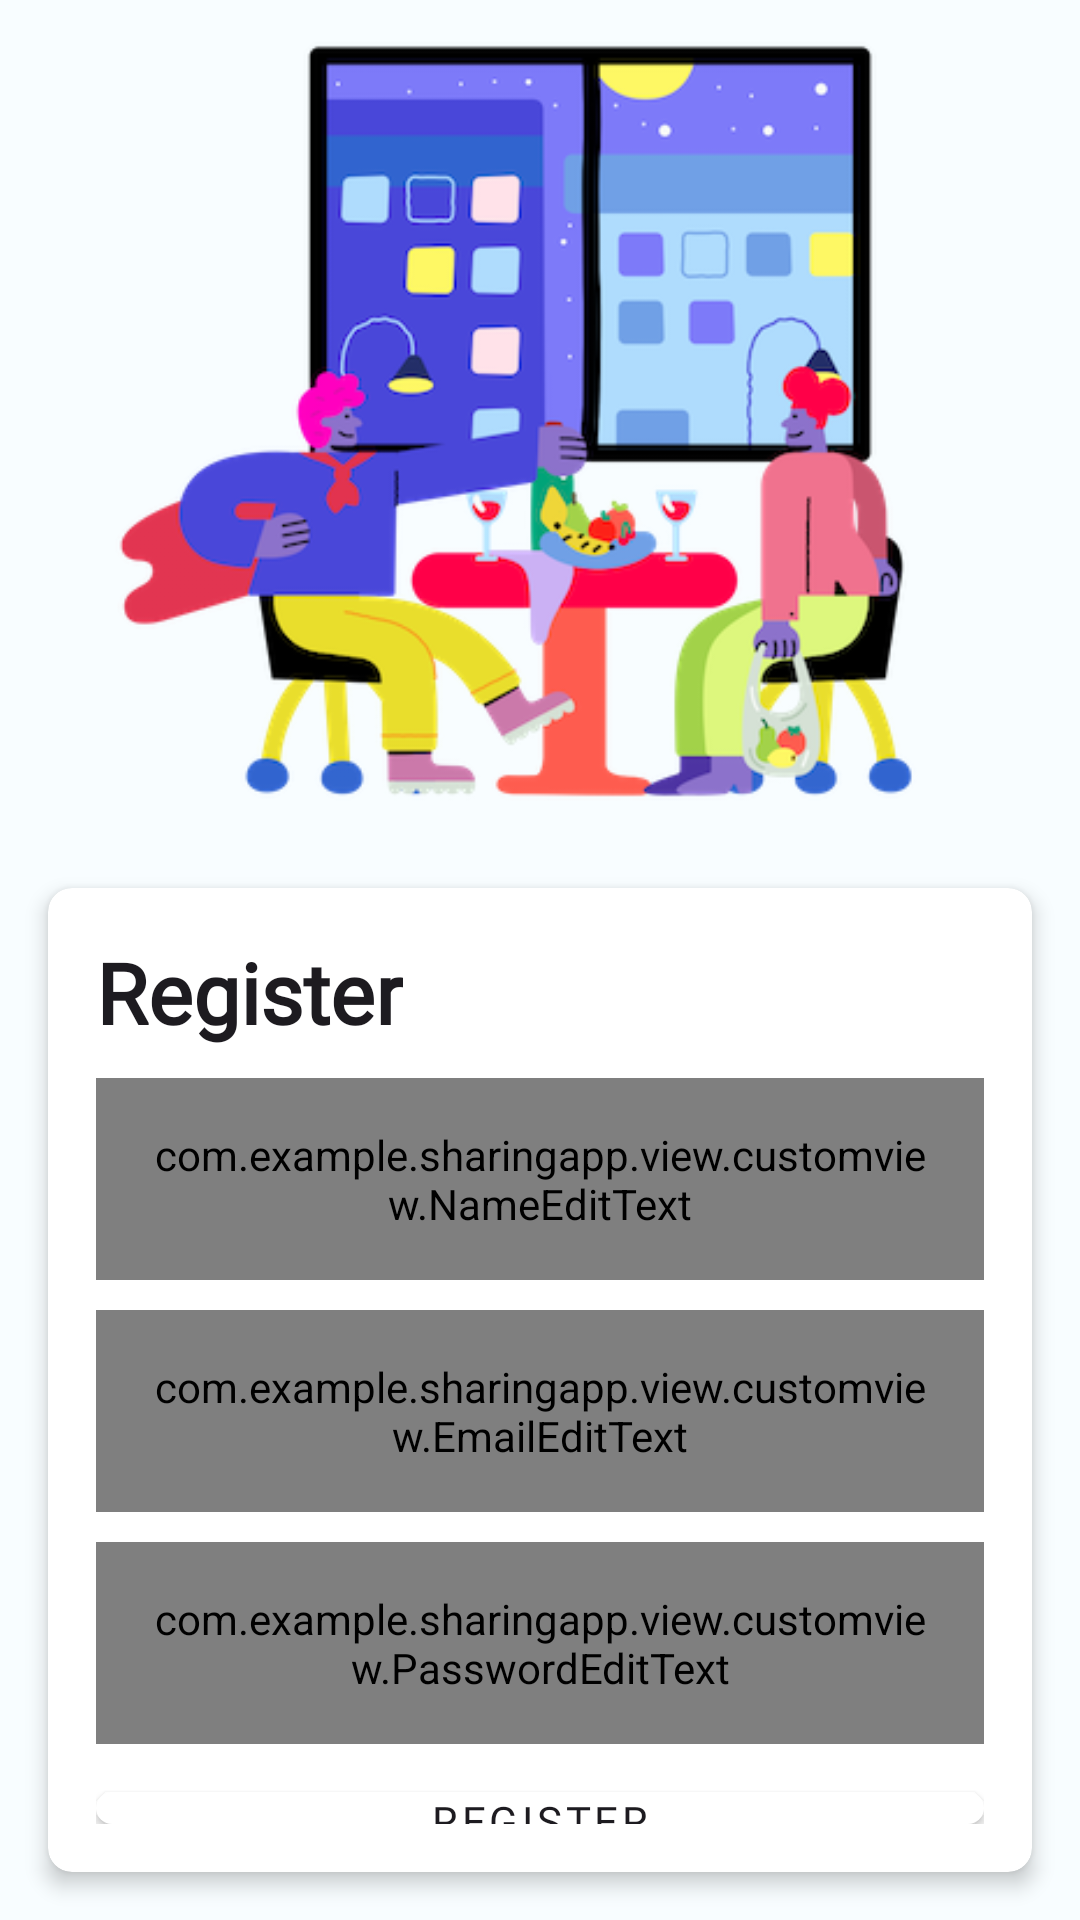

This screen was rendered from an Android layout file. Write that file and the resources it references.
<!-- AndroidManifest.xml: application theme Theme.SharingApp -->
<!-- res/layout/activity_register.xml -->
<?xml version="1.0" encoding="utf-8"?>
<RelativeLayout xmlns:android="http://schemas.android.com/apk/res/android"
    xmlns:app="http://schemas.android.com/apk/res-auto"
    xmlns:tools="http://schemas.android.com/tools"
    android:layout_width="match_parent"
    android:layout_height="match_parent"
    tools:context=".auth.RegisterActivity">

    <ImageView
        android:id="@+id/imageView"
        android:layout_width="match_parent"
        android:layout_height="280dp"
        app:srcCompat="@drawable/regs"
        android:layout_alignParentTop="true"
        android:contentDescription="@string/register"
        />

    <androidx.cardview.widget.CardView
        android:layout_width="match_parent"
        android:layout_height="wrap_content"
        android:layout_margin="16dp"
        android:layout_below="@id/imageView"
        app:cardBackgroundColor="@color/white"
        app:cardCornerRadius="8dp"
        app:cardElevation="4dp">

        <LinearLayout
            android:layout_width="match_parent"
            android:layout_height="wrap_content"
            android:orientation="vertical"
            android:padding="16dp">

            <TextView
                android:layout_width="wrap_content"
                android:layout_height="wrap_content"
                android:text="@string/register"
                android:textAppearance="@style/TextAppearance.MdcTypographyStyles.Headline5"
                android:textSize="28sp"
                android:textStyle="bold" />

            <com.example.sharingapp.view.customview.NameEditText
                android:id="@+id/editTextName"
                android:layout_width="match_parent"
                android:layout_height="wrap_content"
                android:layout_marginTop="10dp"
                android:padding="16dp"
                android:textAppearance="@style/TextAppearance.MdcTypographyStyles.Subtitle1"
                android:background="@drawable/edittext_background"
                android:gravity="center"
                android:textAlignment="center"/>


            <com.example.sharingapp.view.customview.EmailEditText
                android:id="@+id/editTextEmail"
                android:layout_width="match_parent"
                android:layout_height="wrap_content"
                android:layout_marginTop="10dp"
                android:padding="16dp"
                android:textAppearance="@style/TextAppearance.MdcTypographyStyles.Subtitle1"
                android:background="@drawable/edittext_background"
                android:gravity="center"
                android:textAlignment="center"/>

            <com.example.sharingapp.view.customview.PasswordEditText
                android:id="@+id/editTextPassword"
                android:layout_width="match_parent"
                android:layout_height="wrap_content"
                android:layout_marginTop="10dp"
                android:textAppearance="@style/TextAppearance.MdcTypographyStyles.Subtitle1"
                android:padding="16dp"
                android:inputType="textPassword"
                android:background="@drawable/edittext_background" />

            <Button
                android:id="@+id/buttonRegister"
                android:layout_width="match_parent"
                android:layout_height="wrap_content"
                android:textAppearance="@style/TextAppearance.MdcTypographyStyles.Button"
                android:layout_marginTop="16dp"
                android:background="@drawable/bg_button"
                android:text="@string/register" />
        </LinearLayout>

        <ProgressBar
            android:id="@+id/loading"
            style="?android:attr/progressBarStyle"
            android:layout_width="wrap_content"
            android:layout_height="wrap_content"
            android:indeterminate="true"
            android:visibility="invisible"
            android:layout_gravity="center_vertical|center_horizontal"
            />

    </androidx.cardview.widget.CardView>

</RelativeLayout>
<!-- resources referenced by this layout -->
<resources>
  <color name="white">#FFFFFFFF</color>
  <!-- drawable bg_button (drawable) -->
  <?xml version="1.0" encoding="utf-8"?>
  <shape xmlns:android="http://schemas.android.com/apk/res/android"
      android:shape="rectangle">
      <solid
          android:color="@color/white" />
      <corners
          android:radius="8dp" />
  </shape>
  <!-- drawable edittext_background (drawable) -->
  <?xml version="1.0" encoding="utf-8"?>
  <selector xmlns:android="http://schemas.android.com/apk/res/android" xmlns:app="http://schemas.android.com/apk/res-auto">
      <item app:state_error="true">
          <shape>
              <stroke android:width="3dp" android:color="?attr/colorSecondaryVariant" />
              <corners android:radius="8dp" />
          </shape>
      </item>
  
      <item app:state_error="false">
          <shape>
              <stroke android:width="3dp" android:color="?attr/colorPrimary" />
              <corners android:radius="8dp" />
          </shape>
      </item>
  </selector>
  <string name="register">Register</string>
  <style name="TextAppearance.MdcTypographyStyles.Button" parent="TextAppearance.MaterialComponents.Button">
          <item name="fontFamily">@font/jost_medium</item>
          <item name="android:fontFamily">@font/jost_medium</item>
          <item name="android:textSize">14sp</item>
      </style>
  <style name="TextAppearance.MdcTypographyStyles.Headline5" parent="TextAppearance.MaterialComponents.Headline5">
          <item name="fontFamily">@font/jost_medium</item>
          <item name="android:fontFamily">@font/jost_medium</item>
          <item name="android:textSize">24sp</item>
      </style>
  <style name="TextAppearance.MdcTypographyStyles.Subtitle1" parent="TextAppearance.MaterialComponents.Subtitle1">
          <item name="fontFamily">@font/jost_medium</item>
          <item name="android:fontFamily">@font/jost_medium</item>
          <item name="android:textSize">16sp</item>
      </style>
  <color name="md_theme_light_primary">#0061A4</color>
  <color name="md_theme_light_onPrimary">#FFFFFF</color>
  <color name="md_theme_light_primaryContainer">#D1E4FF</color>
  <color name="md_theme_light_onPrimaryContainer">#001D36</color>
  <color name="md_theme_light_secondary">#00696F</color>
  <color name="md_theme_light_onSecondary">#FFFFFF</color>
  <color name="md_theme_light_secondaryContainer">#D1E4FF</color>
  <color name="md_theme_light_onSecondaryContainer">#002022</color>
  <color name="md_theme_light_tertiary">#B02F00</color>
  <color name="md_theme_light_onTertiary">#FFFFFF</color>
  <color name="md_theme_light_tertiaryContainer">#FFDBD1</color>
  <color name="md_theme_light_onTertiaryContainer">#3B0900</color>
  <color name="md_theme_light_error">#BA1A1A</color>
  <color name="md_theme_light_errorContainer">#FFDAD6</color>
  <color name="md_theme_light_onError">#FFFFFF</color>
  <color name="md_theme_light_onErrorContainer">#410002</color>
  <color name="md_theme_light_background">#F8FDFF</color>
  <color name="md_theme_light_onBackground">#001F25</color>
  <color name="md_theme_light_surface">#F8FDFF</color>
  <color name="md_theme_light_onSurface">#001F25</color>
  <color name="md_theme_light_surfaceVariant">#DFE2EB</color>
  <color name="md_theme_light_onSurfaceVariant">#43474E</color>
  <color name="md_theme_light_outline">#73777F</color>
  <color name="md_theme_light_inverseOnSurface">#D6F6FF</color>
  <color name="md_theme_light_inverseSurface">#00363F</color>
  <color name="md_theme_light_inversePrimary">#9ECAFF</color>
</resources>
